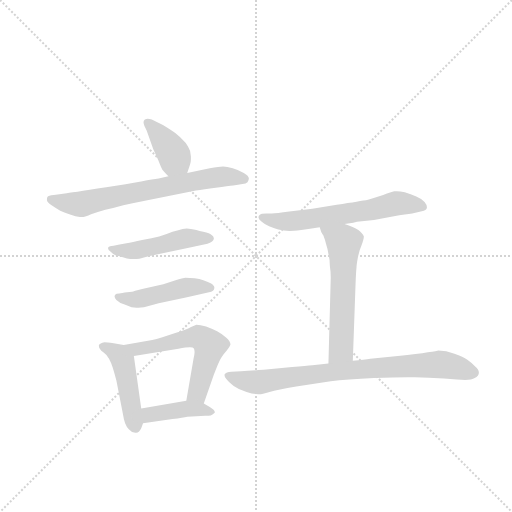
t = 0.00 s
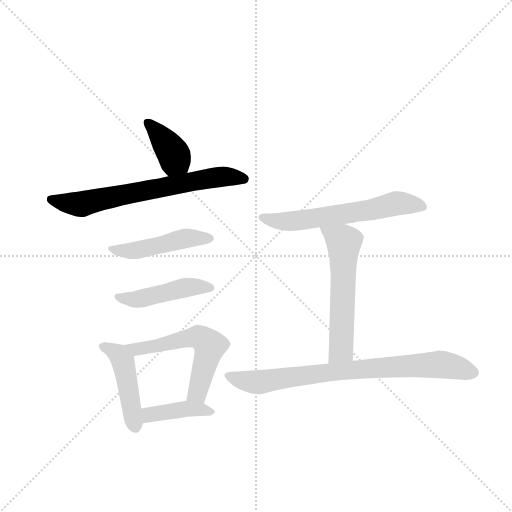
t = 1.38 s
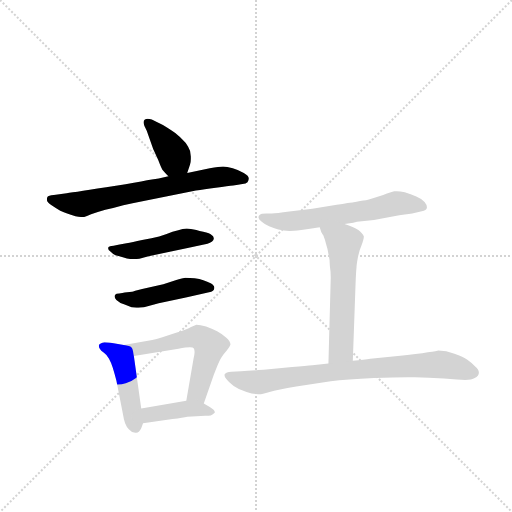
t = 2.76 s
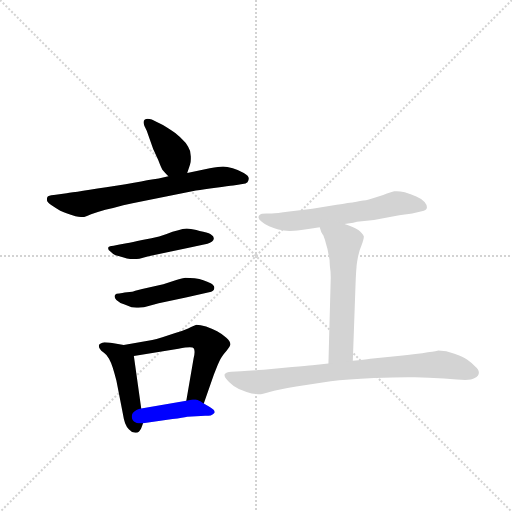
t = 4.15 s
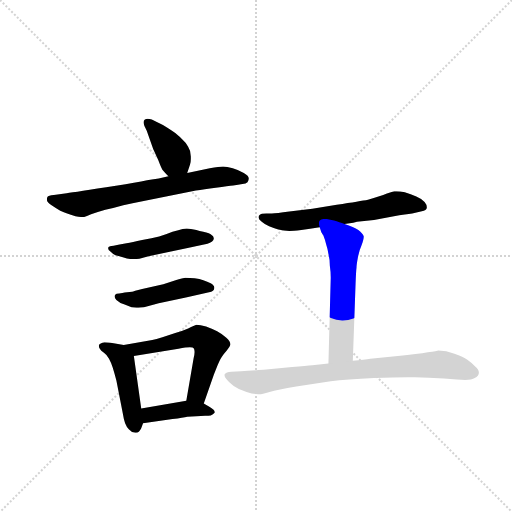
t = 5.53 s
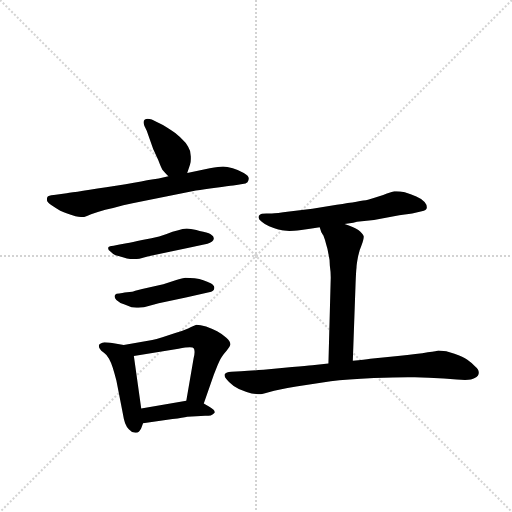
t = 6.91 s

The animated SVG that drew these frames (rendered in a browser with its animation timeline set to each time). Animation: 10 CSS @keyframes rules; one cycle of 6.91 s.

<svg version="1.1" viewBox="0 0 1024 1024" xmlns="http://www.w3.org/2000/svg">
  <g stroke="lightgray" stroke-dasharray="1,1" stroke-width="1" transform="scale(4, 4)">
    <line x1="0" y1="0" x2="256" y2="256"></line>
    <line x1="256" y1="0" x2="0" y2="256"></line>
    <line x1="128" y1="0" x2="128" y2="256"></line>
    <line x1="0" y1="128" x2="256" y2="128"></line>
  </g>
  <g transform="scale(0.92, -0.92) translate(60, -900)">
    <style type="text/css">
      
        @keyframes keyframes0 {
          from {
            stroke: blue;
            stroke-dashoffset: 385;
            stroke-width: 128;
          }
          56% {
            animation-timing-function: step-end;
            stroke: blue;
            stroke-dashoffset: 0;
            stroke-width: 128;
          }
          to {
            stroke: black;
            stroke-width: 1024;
          }
        }
        #make-me-a-hanzi-animation-0 {
          animation: keyframes0 0.5633138020833334s both;
          animation-delay: 0s;
          animation-timing-function: linear;
        }
      
        @keyframes keyframes1 {
          from {
            stroke: blue;
            stroke-dashoffset: 682;
            stroke-width: 128;
          }
          69% {
            animation-timing-function: step-end;
            stroke: blue;
            stroke-dashoffset: 0;
            stroke-width: 128;
          }
          to {
            stroke: black;
            stroke-width: 1024;
          }
        }
        #make-me-a-hanzi-animation-1 {
          animation: keyframes1 0.8050130208333334s both;
          animation-delay: 0.5633138020833334s;
          animation-timing-function: linear;
        }
      
        @keyframes keyframes2 {
          from {
            stroke: blue;
            stroke-dashoffset: 473;
            stroke-width: 128;
          }
          61% {
            animation-timing-function: step-end;
            stroke: blue;
            stroke-dashoffset: 0;
            stroke-width: 128;
          }
          to {
            stroke: black;
            stroke-width: 1024;
          }
        }
        #make-me-a-hanzi-animation-2 {
          animation: keyframes2 0.6349283854166666s both;
          animation-delay: 1.3683268229166667s;
          animation-timing-function: linear;
        }
      
        @keyframes keyframes3 {
          from {
            stroke: blue;
            stroke-dashoffset: 460;
            stroke-width: 128;
          }
          60% {
            animation-timing-function: step-end;
            stroke: blue;
            stroke-dashoffset: 0;
            stroke-width: 128;
          }
          to {
            stroke: black;
            stroke-width: 1024;
          }
        }
        #make-me-a-hanzi-animation-3 {
          animation: keyframes3 0.6243489583333334s both;
          animation-delay: 2.0032552083333335s;
          animation-timing-function: linear;
        }
      
        @keyframes keyframes4 {
          from {
            stroke: blue;
            stroke-dashoffset: 459;
            stroke-width: 128;
          }
          60% {
            animation-timing-function: step-end;
            stroke: blue;
            stroke-dashoffset: 0;
            stroke-width: 128;
          }
          to {
            stroke: black;
            stroke-width: 1024;
          }
        }
        #make-me-a-hanzi-animation-4 {
          animation: keyframes4 0.62353515625s both;
          animation-delay: 2.627604166666667s;
          animation-timing-function: linear;
        }
      
        @keyframes keyframes5 {
          from {
            stroke: blue;
            stroke-dashoffset: 571;
            stroke-width: 128;
          }
          65% {
            animation-timing-function: step-end;
            stroke: blue;
            stroke-dashoffset: 0;
            stroke-width: 128;
          }
          to {
            stroke: black;
            stroke-width: 1024;
          }
        }
        #make-me-a-hanzi-animation-5 {
          animation: keyframes5 0.7146809895833334s both;
          animation-delay: 3.251139322916667s;
          animation-timing-function: linear;
        }
      
        @keyframes keyframes6 {
          from {
            stroke: blue;
            stroke-dashoffset: 406;
            stroke-width: 128;
          }
          57% {
            animation-timing-function: step-end;
            stroke: blue;
            stroke-dashoffset: 0;
            stroke-width: 128;
          }
          to {
            stroke: black;
            stroke-width: 1024;
          }
        }
        #make-me-a-hanzi-animation-6 {
          animation: keyframes6 0.5804036458333334s both;
          animation-delay: 3.9658203125000004s;
          animation-timing-function: linear;
        }
      
        @keyframes keyframes7 {
          from {
            stroke: blue;
            stroke-dashoffset: 613;
            stroke-width: 128;
          }
          67% {
            animation-timing-function: step-end;
            stroke: blue;
            stroke-dashoffset: 0;
            stroke-width: 128;
          }
          to {
            stroke: black;
            stroke-width: 1024;
          }
        }
        #make-me-a-hanzi-animation-7 {
          animation: keyframes7 0.7488606770833334s both;
          animation-delay: 4.546223958333334s;
          animation-timing-function: linear;
        }
      
        @keyframes keyframes8 {
          from {
            stroke: blue;
            stroke-dashoffset: 575;
            stroke-width: 128;
          }
          65% {
            animation-timing-function: step-end;
            stroke: blue;
            stroke-dashoffset: 0;
            stroke-width: 128;
          }
          to {
            stroke: black;
            stroke-width: 1024;
          }
        }
        #make-me-a-hanzi-animation-8 {
          animation: keyframes8 0.7179361979166666s both;
          animation-delay: 5.295084635416667s;
          animation-timing-function: linear;
        }
      
        @keyframes keyframes9 {
          from {
            stroke: blue;
            stroke-dashoffset: 796;
            stroke-width: 128;
          }
          72% {
            animation-timing-function: step-end;
            stroke: blue;
            stroke-dashoffset: 0;
            stroke-width: 128;
          }
          to {
            stroke: black;
            stroke-width: 1024;
          }
        }
        #make-me-a-hanzi-animation-9 {
          animation: keyframes9 0.8977864583333334s both;
          animation-delay: 6.013020833333334s;
          animation-timing-function: linear;
        }
      
    </style>
    
      <path d="M 347 524 L 353 542 Q 355 547 355 554 L 355 560 Q 355 572 349 581 Q 345 589 337 596 Q 331 603 321 611 Q 311 618 303 623 Q 295 628 282 634 L 270 640 Q 265 642 261 642 Q 258 642 255 640 Q 252 638 252 634 Q 252 631 254 626 L 259 616 L 273 576 L 284 552 Q 290 536 293 531 Q 297 526 306 517 C 327 496 338 496 347 524 Z" fill="lightgray"></path>
    
      <path d="M 306 517 L 285 512 Q 281 512 192 496 Q 103 482 85 480 L 57 476 Q 45 475 43 472 Q 42 470 42 465 Q 42 460 53 453 Q 63 446 71 442 Q 79 438 86 436 Q 93 434 104 430 Q 115 428 121 428 Q 125 428 138 434 Q 151 439 169 444 Q 187 448 208 454 Q 229 458 247 462 L 366 486 Q 383 488 409 492 Q 437 496 447 497 Q 458 498 467 500 Q 475 501 478 504 Q 481 508 481 512 Q 481 518 470 524 Q 459 530 446 534 Q 433 538 425 538 Q 417 538 396 534 L 347 524 L 306 517 Z" fill="lightgray"></path>
    
      <path d="M 197 368 L 187 366 Q 177 365 176 363 Q 175 362 175 360 Q 175 357 180 353 Q 187 346 191 345 Q 196 344 207 341 Q 217 338 223 337 L 237 337 Q 243 337 249 339 L 263 343 L 353 362 L 391 370 Q 397 372 401 375 Q 405 378 405 382 Q 405 387 398 391 Q 391 395 374 398 Q 358 402 355 402 Q 350 403 346 403 Q 341 403 337 402 Q 329 400 315 396 Q 301 390 286 386 Q 271 382 249 378 Q 227 373 215 371 L 197 368 Z" fill="lightgray"></path>
    
      <path d="M 211 264 Q 207 263 199 262 Q 192 262 191 260 Q 189 258 189 256 Q 189 252 193 248 Q 199 242 211 238 L 226 232 Q 231 231 237 231 L 241 231 Q 246 231 253 232 L 285 241 L 344 253 L 392 264 Q 401 266 403 268 Q 406 271 406 274 L 406 275 Q 406 279 398 284 Q 391 288 382 291 Q 374 294 363 295 Q 351 296 343 296 Q 336 295 325 292 L 295 282 L 249 272 Q 230 267 227 266 L 211 264 Z" fill="lightgray"></path>
    
      <path d="M 209 150 L 187 154 Q 172 156 167 156 Q 157 154 155 150 L 155 148 Q 155 144 157 142 Q 159 138 166 133 Q 173 128 177 120 Q 181 113 185 101 Q 189 88 193 73 L 207 1 Q 209 -12 212 -20 Q 215 -28 220 -33 Q 227 -41 234 -41 L 236 -41 Q 243 -40 247 -31 L 251 -20 L 247 12 L 231 126 C 228 147 228 147 209 150 Z" fill="lightgray"></path>
    
      <path d="M 383 23 L 405 86 L 413 106 Q 419 120 422 124 Q 425 129 433 138 Q 440 147 441 151 Q 441 158 432 166 Q 423 174 412 180 Q 401 185 388 190 Q 375 194 367 194 Q 363 193 349 186 Q 335 180 321 176 L 293 167 Q 279 162 271 161 L 209 150 C 179 145 201 121 231 126 L 328 142 Q 345 145 353 145 Q 360 145 361 143 Q 363 141 363 135 Q 363 130 361 122 L 345 29 C 340 -1 373 -5 383 23 Z" fill="lightgray"></path>
    
      <path d="M 251 -20 L 315 -11 Q 339 -8 347 -6 Q 357 -6 367 -5 Q 378 -4 386 -4 Q 394 -4 398 -3 Q 402 -2 406 2 Q 407 3 407 4 Q 407 8 396 15 L 383 23 C 367 33 367 33 345 29 L 247 12 C 217 7 221 -24 251 -20 Z" fill="lightgray"></path>
    
      <path d="M 689 413 L 708 416 L 716 418 L 753 422 L 808 432 Q 835 436 836 436 L 857 441 Q 867 443 868 448 L 868 450 Q 868 455 863 461 Q 857 468 845 473 Q 833 478 820 482 Q 810 484 802 484 L 797 484 Q 791 483 773 476 Q 755 470 740 466 Q 724 463 672 455 L 619 446 L 569 440 Q 540 436 531 436 L 519 436 Q 507 436 505 433 Q 502 431 502 428 L 502 427 Q 502 423 509 418 Q 516 412 525 408 Q 535 404 545 401 Q 557 398 569 398 Q 577 398 595 400 Q 613 403 635 406 L 689 413 Z" fill="lightgray"></path>
    
      <path d="M 707 116 L 713 284 Q 714 311 715 318 Q 715 324 718 340 Q 721 356 725 364 Q 731 380 731 386 Q 729 392 719 400 Q 709 406 689 413 C 661 423 625 434 635 406 L 638 397 Q 638 396 643 388 Q 647 378 649 369 Q 652 360 654 348 Q 657 336 657 323 Q 659 310 659 296 L 654 110 C 653 80 706 86 707 116 Z" fill="lightgray"></path>
    
      <path d="M 654 110 L 619 106 Q 607 105 575 102 L 513 96 Q 483 94 464 93 L 443 92 Q 431 91 429 87 Q 428 86 428 85 Q 428 81 432 76 Q 437 69 448 61 Q 459 53 476 48 Q 491 43 501 43 L 504 43 Q 509 43 526 48 Q 543 53 584 60 L 659 71 Q 693 75 753 78 Q 798 80 826 80 L 842 80 Q 871 79 905 77 L 933 75 Q 943 74 951 74 Q 966 74 972 78 Q 981 83 981 89 L 981 90 Q 981 96 973 103 Q 965 112 956 118 Q 947 124 928 131 Q 910 138 893 138 Q 891 137 870 134 Q 849 130 805 126 L 745 120 Q 733 118 707 116 L 654 110 Z" fill="lightgray"></path>
    
    
      <clipPath id="make-me-a-hanzi-clip-0">
        <path d="M 347 524 L 353 542 Q 355 547 355 554 L 355 560 Q 355 572 349 581 Q 345 589 337 596 Q 331 603 321 611 Q 311 618 303 623 Q 295 628 282 634 L 270 640 Q 265 642 261 642 Q 258 642 255 640 Q 252 638 252 634 Q 252 631 254 626 L 259 616 L 273 576 L 284 552 Q 290 536 293 531 Q 297 526 306 517 C 327 496 338 496 347 524 Z"></path>
      </clipPath>
      <path clip-path="url(#make-me-a-hanzi-clip-0)" d="M 261 634 L 310 577 L 339 532" fill="none" id="make-me-a-hanzi-animation-0" stroke-dasharray="257 514" stroke-linecap="round"></path>
    
      <clipPath id="make-me-a-hanzi-clip-1">
        <path d="M 306 517 L 285 512 Q 281 512 192 496 Q 103 482 85 480 L 57 476 Q 45 475 43 472 Q 42 470 42 465 Q 42 460 53 453 Q 63 446 71 442 Q 79 438 86 436 Q 93 434 104 430 Q 115 428 121 428 Q 125 428 138 434 Q 151 439 169 444 Q 187 448 208 454 Q 229 458 247 462 L 366 486 Q 383 488 409 492 Q 437 496 447 497 Q 458 498 467 500 Q 475 501 478 504 Q 481 508 481 512 Q 481 518 470 524 Q 459 530 446 534 Q 433 538 425 538 Q 417 538 396 534 L 347 524 L 306 517 Z"></path>
      </clipPath>
      <path clip-path="url(#make-me-a-hanzi-clip-1)" d="M 52 467 L 118 456 L 209 479 L 408 515 L 471 511" fill="none" id="make-me-a-hanzi-animation-1" stroke-dasharray="554 1108" stroke-linecap="round"></path>
    
      <clipPath id="make-me-a-hanzi-clip-2">
        <path d="M 197 368 L 187 366 Q 177 365 176 363 Q 175 362 175 360 Q 175 357 180 353 Q 187 346 191 345 Q 196 344 207 341 Q 217 338 223 337 L 237 337 Q 243 337 249 339 L 263 343 L 353 362 L 391 370 Q 397 372 401 375 Q 405 378 405 382 Q 405 387 398 391 Q 391 395 374 398 Q 358 402 355 402 Q 350 403 346 403 Q 341 403 337 402 Q 329 400 315 396 Q 301 390 286 386 Q 271 382 249 378 Q 227 373 215 371 L 197 368 Z"></path>
      </clipPath>
      <path clip-path="url(#make-me-a-hanzi-clip-2)" d="M 182 359 L 240 356 L 344 382 L 396 382" fill="none" id="make-me-a-hanzi-animation-2" stroke-dasharray="345 690" stroke-linecap="round"></path>
    
      <clipPath id="make-me-a-hanzi-clip-3">
        <path d="M 211 264 Q 207 263 199 262 Q 192 262 191 260 Q 189 258 189 256 Q 189 252 193 248 Q 199 242 211 238 L 226 232 Q 231 231 237 231 L 241 231 Q 246 231 253 232 L 285 241 L 344 253 L 392 264 Q 401 266 403 268 Q 406 271 406 274 L 406 275 Q 406 279 398 284 Q 391 288 382 291 Q 374 294 363 295 Q 351 296 343 296 Q 336 295 325 292 L 295 282 L 249 272 Q 230 267 227 266 L 211 264 Z"></path>
      </clipPath>
      <path clip-path="url(#make-me-a-hanzi-clip-3)" d="M 197 255 L 233 249 L 347 275 L 398 275" fill="none" id="make-me-a-hanzi-animation-3" stroke-dasharray="332 664" stroke-linecap="round"></path>
    
      <clipPath id="make-me-a-hanzi-clip-4">
        <path d="M 209 150 L 187 154 Q 172 156 167 156 Q 157 154 155 150 L 155 148 Q 155 144 157 142 Q 159 138 166 133 Q 173 128 177 120 Q 181 113 185 101 Q 189 88 193 73 L 207 1 Q 209 -12 212 -20 Q 215 -28 220 -33 Q 227 -41 234 -41 L 236 -41 Q 243 -40 247 -31 L 251 -20 L 247 12 L 231 126 C 228 147 228 147 209 150 Z"></path>
      </clipPath>
      <path clip-path="url(#make-me-a-hanzi-clip-4)" d="M 163 149 L 191 134 L 207 114 L 235 -29" fill="none" id="make-me-a-hanzi-animation-4" stroke-dasharray="331 662" stroke-linecap="round"></path>
    
      <clipPath id="make-me-a-hanzi-clip-5">
        <path d="M 383 23 L 405 86 L 413 106 Q 419 120 422 124 Q 425 129 433 138 Q 440 147 441 151 Q 441 158 432 166 Q 423 174 412 180 Q 401 185 388 190 Q 375 194 367 194 Q 363 193 349 186 Q 335 180 321 176 L 293 167 Q 279 162 271 161 L 209 150 C 179 145 201 121 231 126 L 328 142 Q 345 145 353 145 Q 360 145 361 143 Q 363 141 363 135 Q 363 130 361 122 L 345 29 C 340 -1 373 -5 383 23 Z"></path>
      </clipPath>
      <path clip-path="url(#make-me-a-hanzi-clip-5)" d="M 217 150 L 237 141 L 349 165 L 371 167 L 384 161 L 396 147 L 394 136 L 367 44 L 353 36" fill="none" id="make-me-a-hanzi-animation-5" stroke-dasharray="443 886" stroke-linecap="round"></path>
    
      <clipPath id="make-me-a-hanzi-clip-6">
        <path d="M 251 -20 L 315 -11 Q 339 -8 347 -6 Q 357 -6 367 -5 Q 378 -4 386 -4 Q 394 -4 398 -3 Q 402 -2 406 2 Q 407 3 407 4 Q 407 8 396 15 L 383 23 C 367 33 367 33 345 29 L 247 12 C 217 7 221 -24 251 -20 Z"></path>
      </clipPath>
      <path clip-path="url(#make-me-a-hanzi-clip-6)" d="M 257 -14 L 264 -2 L 299 5 L 349 12 L 399 7" fill="none" id="make-me-a-hanzi-animation-6" stroke-dasharray="278 556" stroke-linecap="round"></path>
    
      <clipPath id="make-me-a-hanzi-clip-7">
        <path d="M 689 413 L 708 416 L 716 418 L 753 422 L 808 432 Q 835 436 836 436 L 857 441 Q 867 443 868 448 L 868 450 Q 868 455 863 461 Q 857 468 845 473 Q 833 478 820 482 Q 810 484 802 484 L 797 484 Q 791 483 773 476 Q 755 470 740 466 Q 724 463 672 455 L 619 446 L 569 440 Q 540 436 531 436 L 519 436 Q 507 436 505 433 Q 502 431 502 428 L 502 427 Q 502 423 509 418 Q 516 412 525 408 Q 535 404 545 401 Q 557 398 569 398 Q 577 398 595 400 Q 613 403 635 406 L 689 413 Z"></path>
      </clipPath>
      <path clip-path="url(#make-me-a-hanzi-clip-7)" d="M 509 428 L 535 420 L 573 419 L 740 443 L 805 458 L 843 456 L 860 449" fill="none" id="make-me-a-hanzi-animation-7" stroke-dasharray="485 970" stroke-linecap="round"></path>
    
      <clipPath id="make-me-a-hanzi-clip-8">
        <path d="M 707 116 L 713 284 Q 714 311 715 318 Q 715 324 718 340 Q 721 356 725 364 Q 731 380 731 386 Q 729 392 719 400 Q 709 406 689 413 C 661 423 625 434 635 406 L 638 397 Q 638 396 643 388 Q 647 378 649 369 Q 652 360 654 348 Q 657 336 657 323 Q 659 310 659 296 L 654 110 C 653 80 706 86 707 116 Z"></path>
      </clipPath>
      <path clip-path="url(#make-me-a-hanzi-clip-8)" d="M 642 403 L 688 372 L 682 140 L 660 118" fill="none" id="make-me-a-hanzi-animation-8" stroke-dasharray="447 894" stroke-linecap="round"></path>
    
      <clipPath id="make-me-a-hanzi-clip-9">
        <path d="M 654 110 L 619 106 Q 607 105 575 102 L 513 96 Q 483 94 464 93 L 443 92 Q 431 91 429 87 Q 428 86 428 85 Q 428 81 432 76 Q 437 69 448 61 Q 459 53 476 48 Q 491 43 501 43 L 504 43 Q 509 43 526 48 Q 543 53 584 60 L 659 71 Q 693 75 753 78 Q 798 80 826 80 L 842 80 Q 871 79 905 77 L 933 75 Q 943 74 951 74 Q 966 74 972 78 Q 981 83 981 89 L 981 90 Q 981 96 973 103 Q 965 112 956 118 Q 947 124 928 131 Q 910 138 893 138 Q 891 137 870 134 Q 849 130 805 126 L 745 120 Q 733 118 707 116 L 654 110 Z"></path>
      </clipPath>
      <path clip-path="url(#make-me-a-hanzi-clip-9)" d="M 435 83 L 503 69 L 676 93 L 896 108 L 969 90" fill="none" id="make-me-a-hanzi-animation-9" stroke-dasharray="668 1336" stroke-linecap="round"></path>
    
  </g>
</svg>
